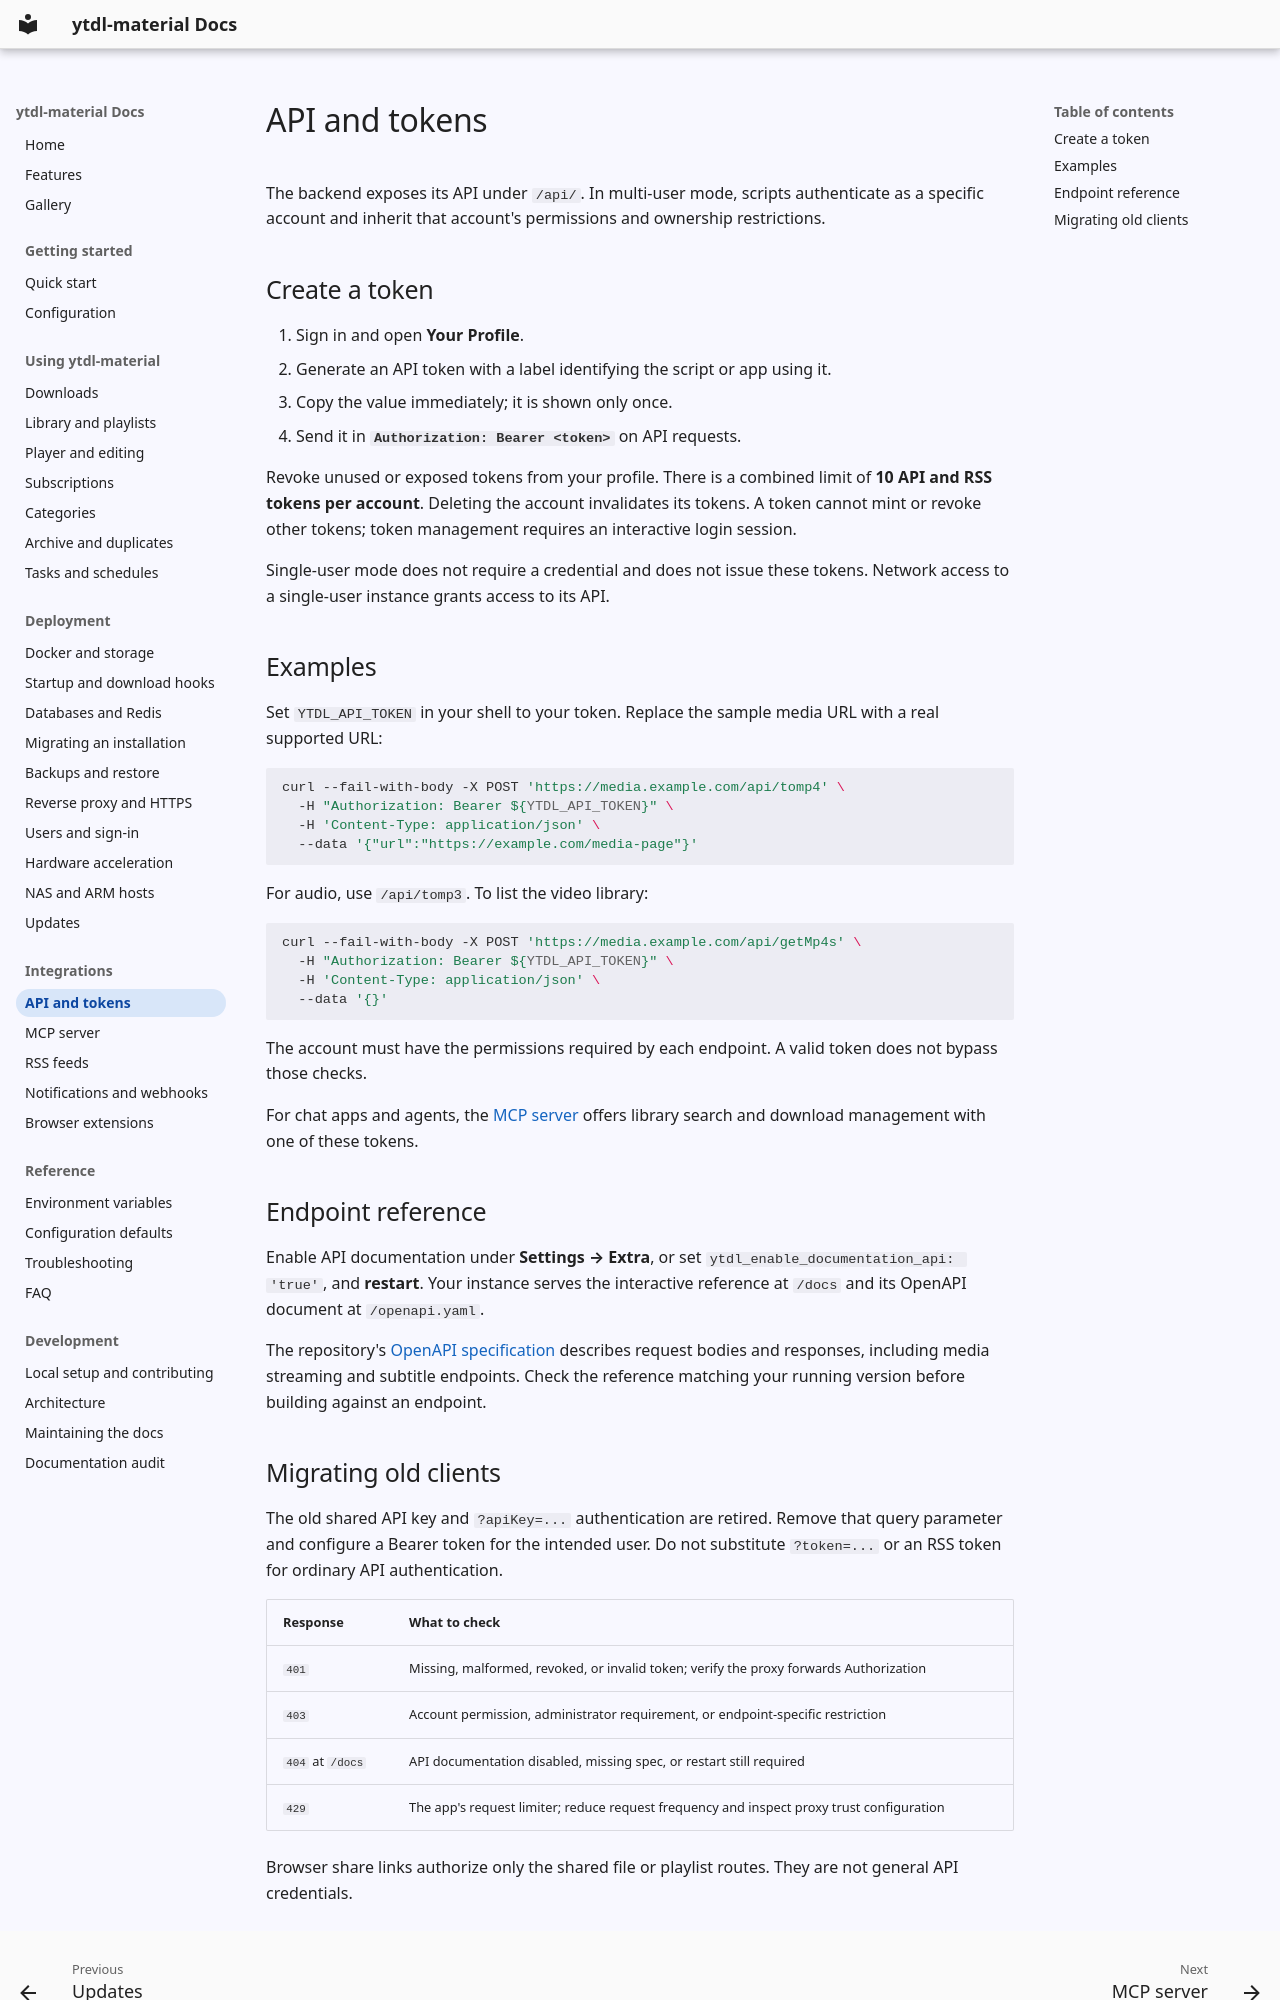

repository: voc0der/ytdl-material · page: integrations/api/index.html · generator: mkdocs

# API and tokens

The backend exposes its API under `/api/`. In multi-user mode, scripts authenticate as a specific account and inherit that account's permissions and ownership restrictions.

## Create a token

1. Sign in and open **Your Profile**.
2. Generate an API token with a label identifying the script or app using it.
3. Copy the value immediately; it is shown only once.
4. Send it in **`Authorization: Bearer <token>`** on API requests.

Revoke unused or exposed tokens from your profile. There is a combined limit of **10 API and RSS tokens per account**. Deleting the account invalidates its tokens. A token cannot mint or revoke other tokens; token management requires an interactive login session.

Single-user mode does not require a credential and does not issue these tokens. Network access to a single-user instance grants access to its API.

## Examples

Set `YTDL_API_TOKEN` in your shell to your token. Replace the sample media URL with a real supported URL:

```bash
curl --fail-with-body -X POST 'https://media.example.com/api/tomp4' \
  -H "Authorization: Bearer ${YTDL_API_TOKEN}" \
  -H 'Content-Type: application/json' \
  --data '{"url":"https://example.com/media-page"}'
```

For audio, use `/api/tomp3`. To list the video library:

```bash
curl --fail-with-body -X POST 'https://media.example.com/api/getMp4s' \
  -H "Authorization: Bearer ${YTDL_API_TOKEN}" \
  -H 'Content-Type: application/json' \
  --data '{}'
```

The account must have the permissions required by each endpoint. A valid token does not bypass those checks.

For chat apps and agents, the [MCP server](mcp.md) offers library search and download management with one of these tokens.

## Endpoint reference

Enable API documentation under **Settings → Extra**, or set `ytdl_enable_documentation_api: 'true'`, and **restart**. Your instance serves the interactive reference at `/docs` and its OpenAPI document at `/openapi.yaml`.

The repository's [OpenAPI specification](https://github.com/voc0der/ytdl-material/blob/main/Public%20API%20v1.yaml) describes request bodies and responses, including media streaming and subtitle endpoints. Check the reference matching your running version before building against an endpoint.
